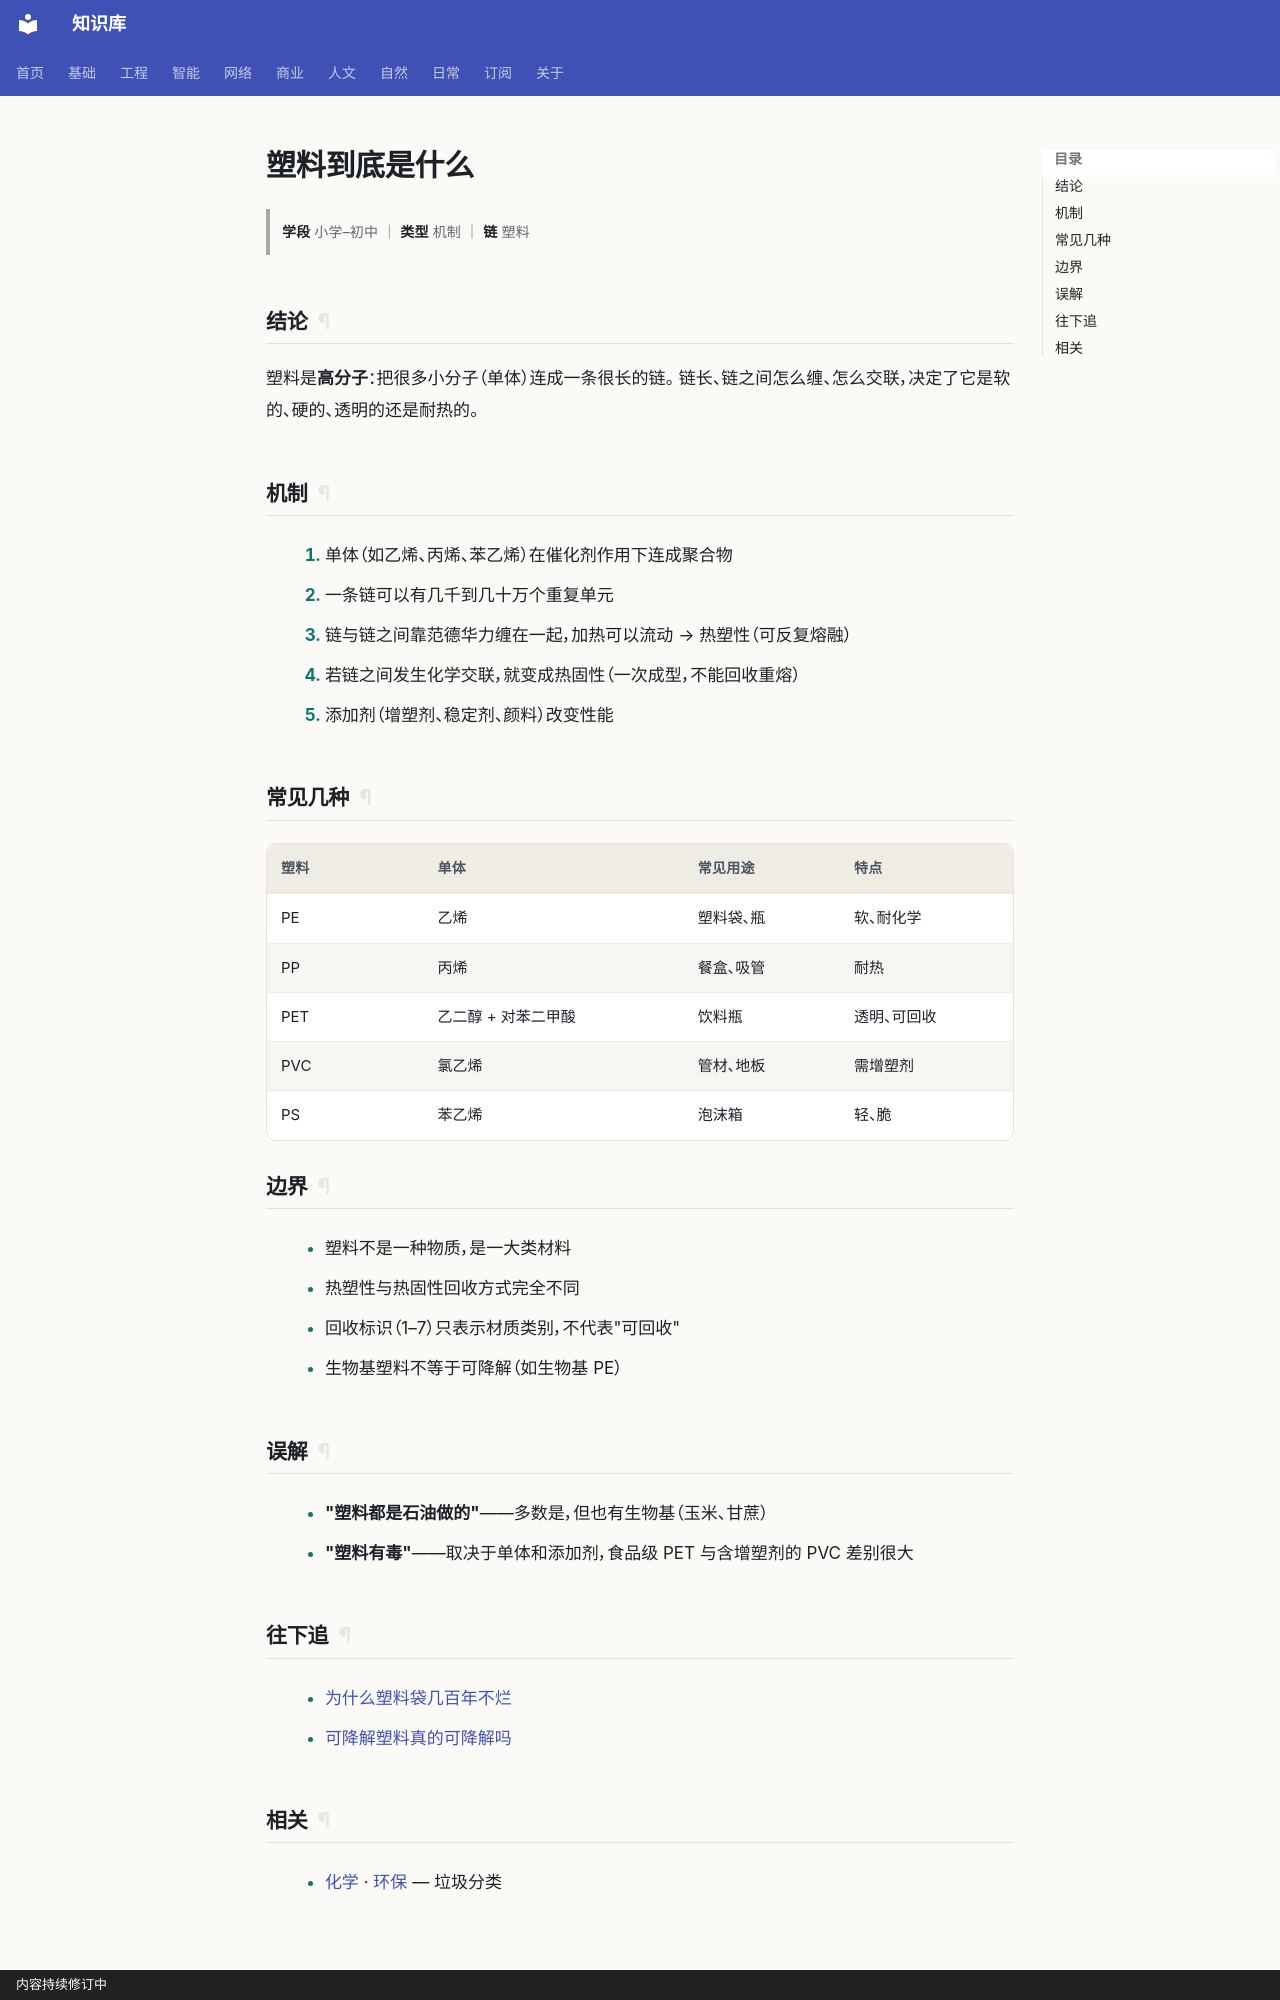

repository: gh503/kb · page: 自然/化学/塑料到底是什么/index.html · generator: mkdocs · copyright: 内容持续修订中

# 塑料到底是什么

> **学段** 小学–初中 ｜ **类型** 机制 ｜ **链** 塑料

## 结论

塑料是**高分子**：把很多小分子（单体）连成一条很长的链。
链长、链之间怎么缠、怎么交联，决定了它是软的、硬的、透明的还是耐热的。

## 机制

1. 单体（如乙烯、丙烯、苯乙烯）在催化剂作用下连成聚合物
2. 一条链可以有几千到几十万个重复单元
3. 链与链之间靠范德华力缠在一起，加热可以流动 → 热塑性（可反复熔融）
4. 若链之间发生化学交联，就变成热固性（一次成型，不能回收重熔）
5. 添加剂（增塑剂、稳定剂、颜料）改变性能

## 常见几种

| 塑料 | 单体 | 常见用途 | 特点 |
| --- | --- | --- | --- |
| PE | 乙烯 | 塑料袋、瓶 | 软、耐化学 |
| PP | 丙烯 | 餐盒、吸管 | 耐热 |
| PET | 乙二醇 + 对苯二甲酸 | 饮料瓶 | 透明、可回收 |
| PVC | 氯乙烯 | 管材、地板 | 需增塑剂 |
| PS | 苯乙烯 | 泡沫箱 | 轻、脆 |

## 边界

- 塑料不是一种物质，是一大类材料
- 热塑性与热固性回收方式完全不同
- 回收标识（1–7）只表示材质类别，不代表"可回收"
- 生物基塑料不等于可降解（如生物基 PE）

## 误解

- **"塑料都是石油做的"**——多数是，但也有生物基（玉米、甘蔗）
- **"塑料有毒"**——取决于单体和添加剂，食品级 PET 与含增塑剂的 PVC 差别很大

## 往下追

- [为什么塑料袋几百年不烂](为什么塑料袋几百年不烂.md)
- [可降解塑料真的可降解吗](可降解塑料真的可降解吗.md)
